Photos from the image-classification dataset "dataset" in the GitHub repository alvarobartt/serving-tensorflow-models. Its 42 classes are: Abraham Grampa Simpson, Agnes Skinner, Apu Nahasapeemapetilon, Barney Gumble, Bart Simpson, Carl Carlson, Charles Montgomery Burns, Chief Wiggum, Cletus Spuckler, Comic Book Guy, Disco Stu, Edna Krabappel, Fat Tony, Gil, Groundskeeper Willie, Homer Simpson, Kent Brockman, Krusty the Clown, Lenny Leonard, Lionel Hutz, Lisa Simpson, Maggie Simpson, Marge Simpson, Martin Prince, Mayor Quimby, Milhouse Van Houten, Miss Hoover, Moe Szyslak, Ned Flanders, Nelson Muntz, Otto Mann, Patty Bouvier, Principal Skinner, Professor John Frink, Rainier Wolfcastle, Ralph Wiggum, Selma Bouvier, Sideshow Bob, Sideshow Mel, Snake Jailbird, Troy McClure, Waylon Smithers.

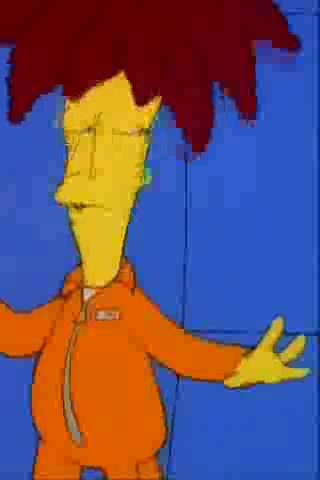
Label: Sideshow Bob

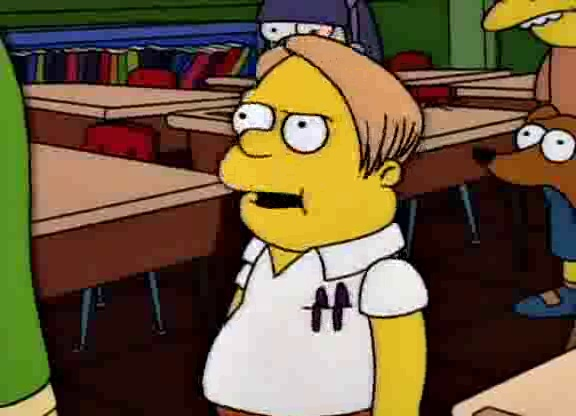
Label: Martin Prince

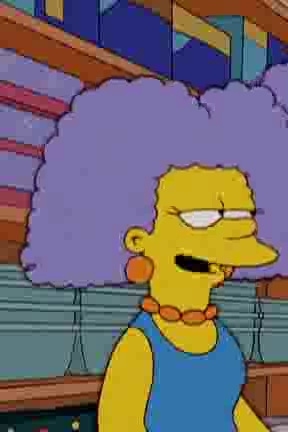
Label: Selma Bouvier

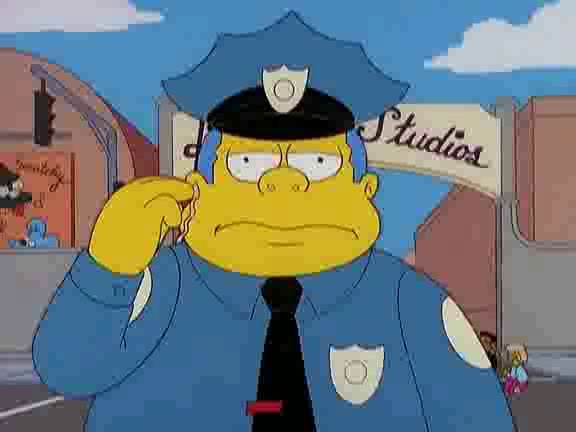
Label: Chief Wiggum

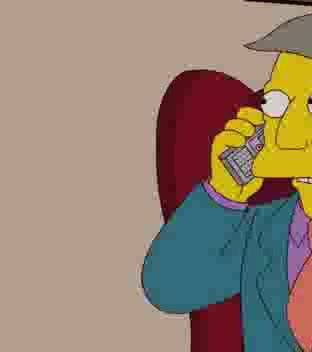
Label: Principal Skinner

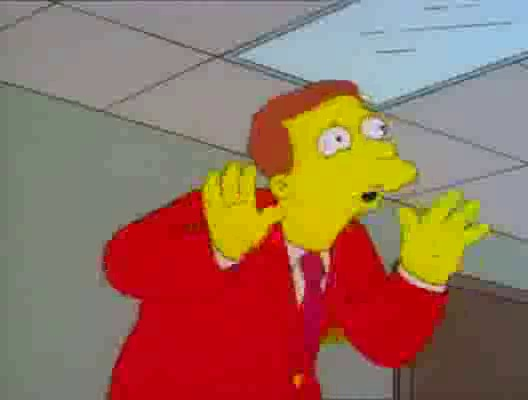
Label: Lionel Hutz
